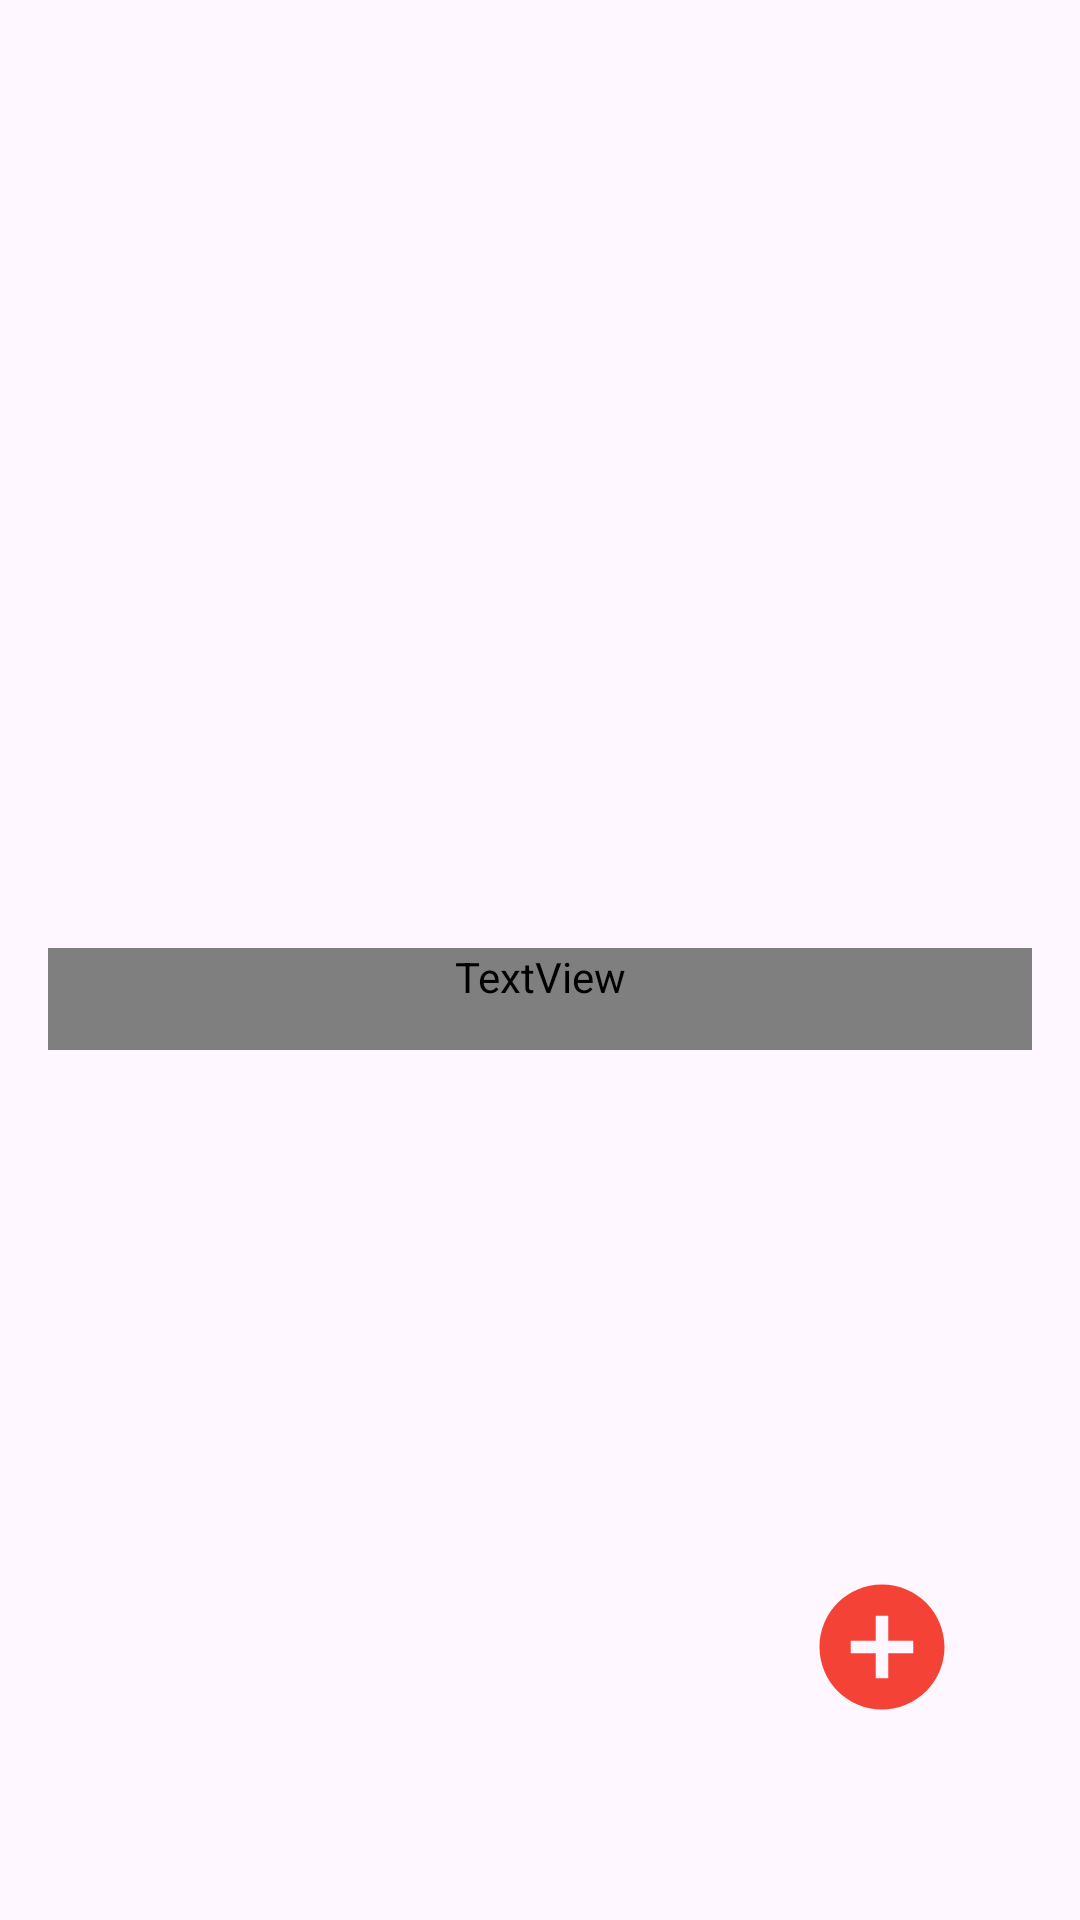

Reconstruct the res/layout file that produces this screen, plus the resources it refers to.
<!-- AndroidManifest.xml: application theme Theme.CsaládiReceptkönyv -->
<!-- res/layout/activity_gluten_free.xml -->
<?xml version="1.0" encoding="utf-8"?>
<RelativeLayout xmlns:android="http://schemas.android.com/apk/res/android"
    xmlns:tools="http://schemas.android.com/tools"
    android:id="@+id/main"
    android:layout_width="wrap_content"
    android:layout_height="wrap_content"
    android:background="@drawable/bg4"
    android:fontFamily="@font/lobster_two"
    android:gravity="center"
    android:padding="16dp"
    tools:context="foMenu.glutenFree">

    <TextView
        android:id="@+id/glutenFree"
        android:layout_width="match_parent"
        android:layout_height="wrap_content"
        android:fontFamily="@font/lobster_two"
        android:gravity="bottom|center"
        android:paddingBottom="15dp"
        android:text="Glutén mentes ételek"
        android:textColor="@color/white"
        android:textSize="50sp"
        android:translationY="300dp" />

    <androidx.recyclerview.widget.RecyclerView
        android:id="@+id/recyclerView"
        android:layout_width="match_parent"
        android:layout_height="match_parent"
        android:layout_marginTop="100dp"
        />

    <ImageButton
        android:id="@+id/addRecipeButton"
        android:layout_width="50dp"
        android:layout_height="50dp"
        android:layout_alignParentEnd="true"
        android:layout_alignParentBottom="true"
        android:layout_marginEnd="25dp"
        android:layout_marginBottom="50dp"
        android:background="@drawable/add"
        android:contentDescription="@string/add" />
</RelativeLayout>
<!-- resources referenced by this layout -->
<resources>
  <!-- drawable add (drawable) -->
  <vector xmlns:android="http://schemas.android.com/apk/res/android" android:height="24dp" android:tint="#F44336" android:viewportHeight="24" android:viewportWidth="24" android:width="24dp">
        
      <path android:fillColor="#F44336" android:pathData="M12,2C6.48,2 2,6.48 2,12s4.48,10 10,10 10,-4.48 10,-10S17.52,2 12,2zM17,13h-4v4h-2v-4L7,13v-2h4L11,7h2v4h4v2z"/>
      
  </vector>
  <string name="add">add</string>
  <style name="Theme.CsaládiReceptkönyv" parent="Base.Theme.CsaládiReceptkönyv" />
  <style name="Base.Theme.CsaládiReceptkönyv" parent="Theme.Material3.DayNight.NoActionBar">
          
          
      </style>
  <!-- not gathered from this repository: default colours our renderer supplied (Android Studio template values) -->
  <color name="white">#FFFFFFFF</color>
</resources>
